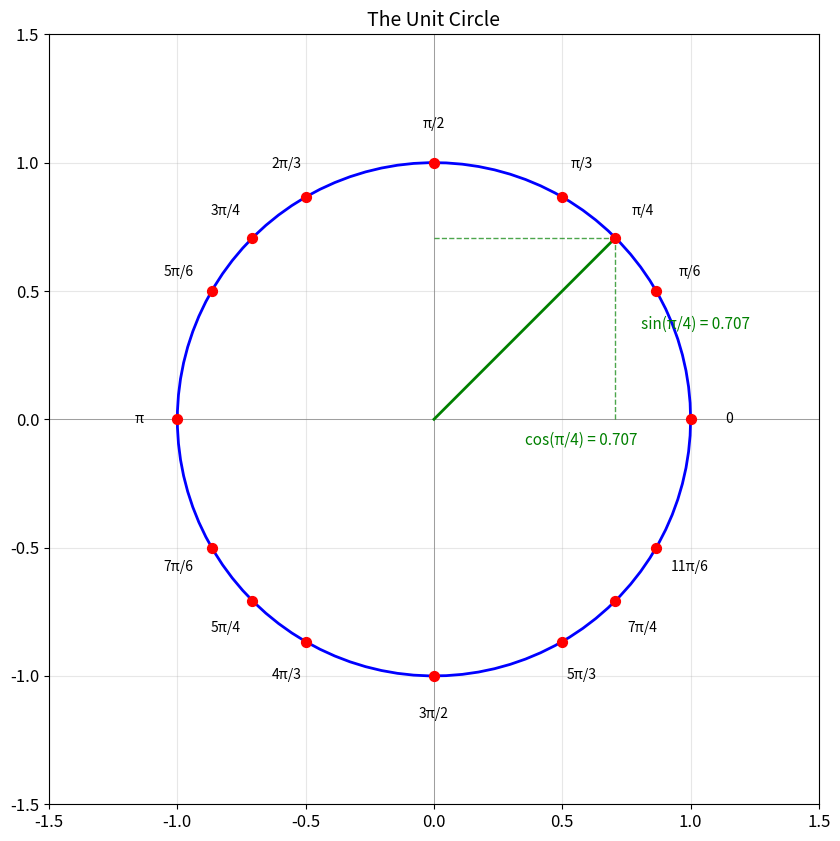
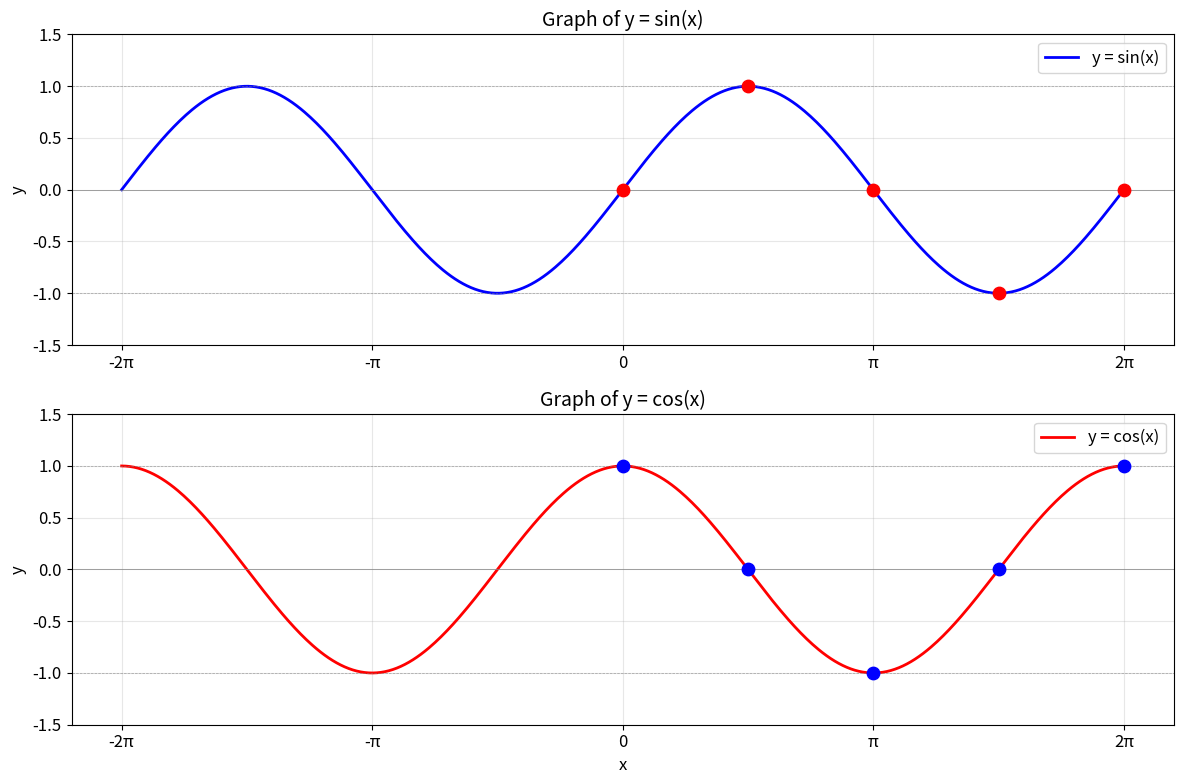
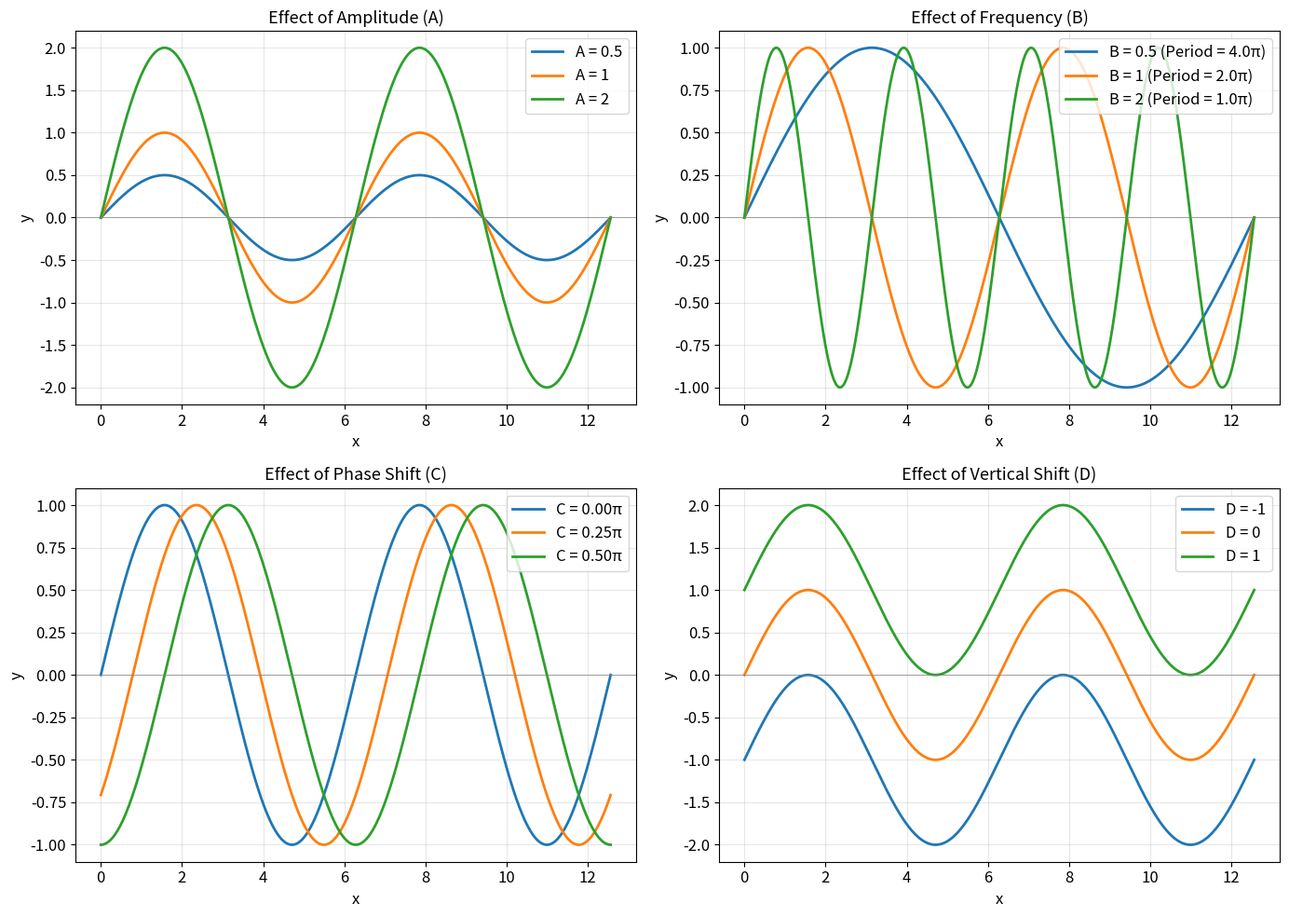
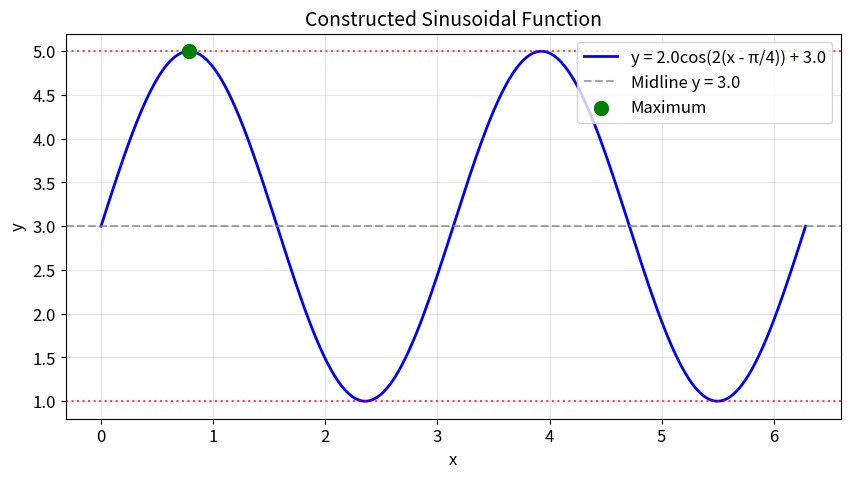
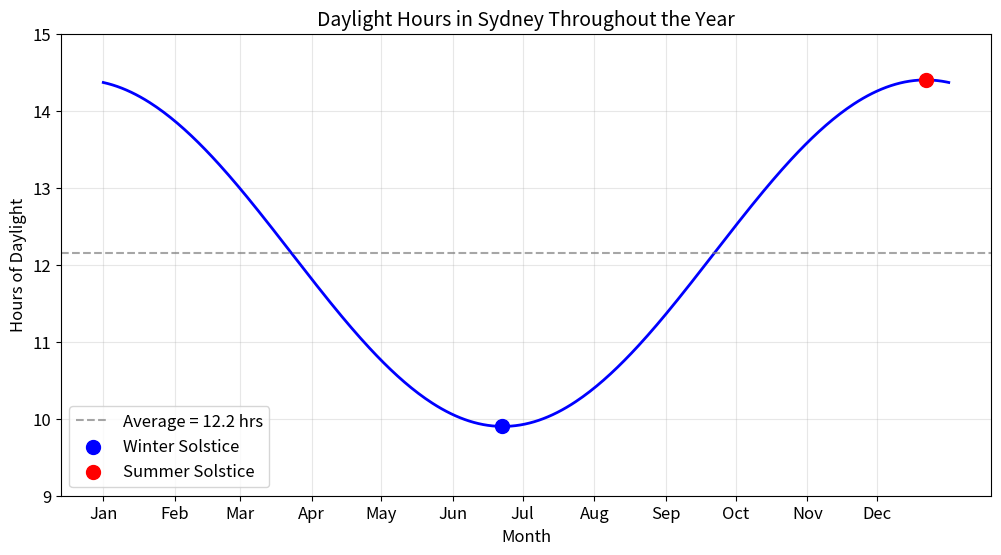
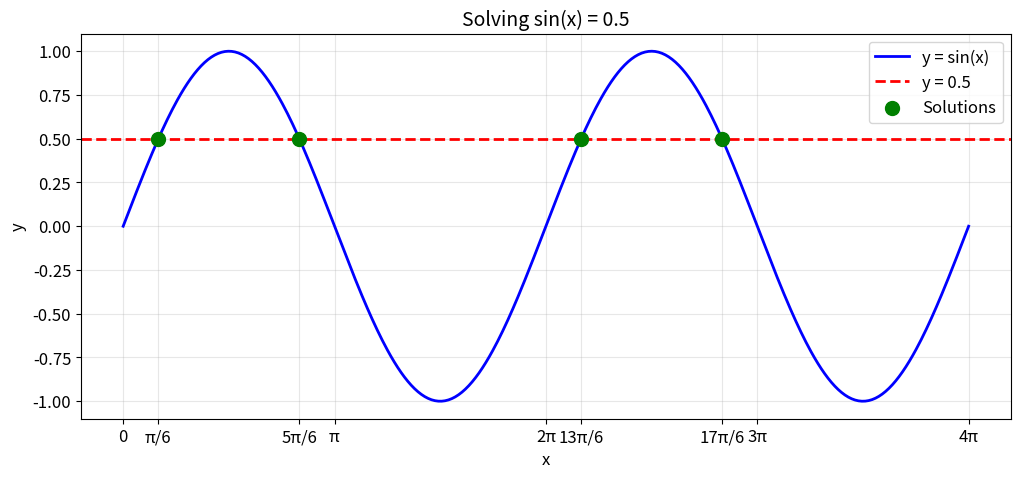

Python code for these plots, in order:
# Standard imports for SCIE1500 notebooks
%matplotlib inline
import matplotlib.pyplot as plt
import numpy as np

# Set plotting style
plt.rcParams['figure.figsize'] = [10, 6]
plt.rcParams['font.size'] = 12

print("✓ Libraries loaded successfully!")

# Conversion between degrees and radians

def deg_to_rad(deg):
    return deg * np.pi / 180

def rad_to_deg(rad):
    return rad * 180 / np.pi

print("Common Angle Conversions")
print("="*45)
print()
print("Degrees  →  Radians")
print("-"*30)

common_angles = [0, 30, 45, 60, 90, 120, 180, 270, 360]
for deg in common_angles:
    rad = deg_to_rad(deg)
    # Express as fraction of π
    frac = deg / 180
    if frac == 0:
        rad_str = "0"
    elif frac == 1:
        rad_str = "π"
    elif frac == 2:
        rad_str = "2π"
    else:
        # Simplify fraction
        from fractions import Fraction
        f = Fraction(deg, 180).limit_denominator()
        if f.numerator == 1:
            rad_str = f"π/{f.denominator}"
        else:
            rad_str = f"{f.numerator}π/{f.denominator}"
    print(f"{deg:3d}°     →  {rad_str:8s}  ({rad:.4f})")

# Visualize the unit circle

fig, ax = plt.subplots(figsize=(10, 10))

# Draw unit circle
theta = np.linspace(0, 2*np.pi, 100)
ax.plot(np.cos(theta), np.sin(theta), 'b-', linewidth=2)

# Draw axes
ax.axhline(y=0, color='gray', linewidth=0.5)
ax.axvline(x=0, color='gray', linewidth=0.5)

# Mark special angles
special_angles = {
    0: '0',
    np.pi/6: 'π/6',
    np.pi/4: 'π/4',
    np.pi/3: 'π/3',
    np.pi/2: 'π/2',
    2*np.pi/3: '2π/3',
    3*np.pi/4: '3π/4',
    5*np.pi/6: '5π/6',
    np.pi: 'π',
    7*np.pi/6: '7π/6',
    5*np.pi/4: '5π/4',
    4*np.pi/3: '4π/3',
    3*np.pi/2: '3π/2',
    5*np.pi/3: '5π/3',
    7*np.pi/4: '7π/4',
    11*np.pi/6: '11π/6'
}

for angle, label in special_angles.items():
    x, y = np.cos(angle), np.sin(angle)
    ax.scatter([x], [y], color='red', s=50, zorder=5)
    # Position label
    ax.annotate(label, (x*1.15, y*1.15), ha='center', va='center', fontsize=10)

# Example angle at π/4
example_angle = np.pi/4
x_ex, y_ex = np.cos(example_angle), np.sin(example_angle)
ax.plot([0, x_ex], [0, y_ex], 'g-', linewidth=2)
ax.plot([x_ex, x_ex], [0, y_ex], 'g--', linewidth=1, alpha=0.7)
ax.plot([0, x_ex], [y_ex, y_ex], 'g--', linewidth=1, alpha=0.7)
ax.annotate(f'cos(π/4) = {x_ex:.3f}', (x_ex/2, -0.1), fontsize=11, color='green')
ax.annotate(f'sin(π/4) = {y_ex:.3f}', (x_ex+0.1, y_ex/2), fontsize=11, color='green')

ax.set_xlim(-1.5, 1.5)
ax.set_ylim(-1.5, 1.5)
ax.set_aspect('equal')
ax.set_title('The Unit Circle', fontsize=14)
ax.grid(True, alpha=0.3)
plt.show()

# Print key values
print("Key Values on the Unit Circle:")
print("="*45)
print("θ        cos(θ)    sin(θ)")
print("-"*35)
for angle_rad, angle_str in [(0, '0'), (np.pi/6, 'π/6'), (np.pi/4, 'π/4'), 
                              (np.pi/3, 'π/3'), (np.pi/2, 'π/2')]:
    print(f"{angle_str:8s} {np.cos(angle_rad):8.4f} {np.sin(angle_rad):8.4f}")

# Graphs of sin and cos

x = np.linspace(-2*np.pi, 2*np.pi, 500)

fig, (ax1, ax2) = plt.subplots(2, 1, figsize=(12, 8))

# Sine
ax1.plot(x, np.sin(x), 'b-', linewidth=2, label='y = sin(x)')
ax1.axhline(y=0, color='gray', linewidth=0.5)
ax1.axhline(y=1, color='gray', linestyle='--', linewidth=0.5, alpha=0.7)
ax1.axhline(y=-1, color='gray', linestyle='--', linewidth=0.5, alpha=0.7)

# Mark key points
key_x = [0, np.pi/2, np.pi, 3*np.pi/2, 2*np.pi]
key_y = [np.sin(xi) for xi in key_x]
ax1.scatter(key_x, key_y, color='red', s=80, zorder=5)

ax1.set_xticks([-2*np.pi, -np.pi, 0, np.pi, 2*np.pi])
ax1.set_xticklabels(['-2π', '-π', '0', 'π', '2π'])
ax1.set_ylabel('y', fontsize=12)
ax1.set_title('Graph of y = sin(x)', fontsize=14)
ax1.legend()
ax1.grid(True, alpha=0.3)
ax1.set_ylim(-1.5, 1.5)

# Cosine
ax2.plot(x, np.cos(x), 'r-', linewidth=2, label='y = cos(x)')
ax2.axhline(y=0, color='gray', linewidth=0.5)
ax2.axhline(y=1, color='gray', linestyle='--', linewidth=0.5, alpha=0.7)
ax2.axhline(y=-1, color='gray', linestyle='--', linewidth=0.5, alpha=0.7)

# Mark key points
key_y_cos = [np.cos(xi) for xi in key_x]
ax2.scatter(key_x, key_y_cos, color='blue', s=80, zorder=5)

ax2.set_xticks([-2*np.pi, -np.pi, 0, np.pi, 2*np.pi])
ax2.set_xticklabels(['-2π', '-π', '0', 'π', '2π'])
ax2.set_xlabel('x', fontsize=12)
ax2.set_ylabel('y', fontsize=12)
ax2.set_title('Graph of y = cos(x)', fontsize=14)
ax2.legend()
ax2.grid(True, alpha=0.3)
ax2.set_ylim(-1.5, 1.5)

plt.tight_layout()
plt.show()

print("Key observation: cos(x) = sin(x + π/2)")
print("The cosine is a phase-shifted sine!")

# Exploring the effect of each parameter

x = np.linspace(0, 4*np.pi, 500)

fig, axes = plt.subplots(2, 2, figsize=(14, 10))

# Top-left: Varying amplitude (A)
ax = axes[0, 0]
for A in [0.5, 1, 2]:
    ax.plot(x, A * np.sin(x), linewidth=2, label=f'A = {A}')
ax.axhline(y=0, color='gray', linewidth=0.5)
ax.set_title('Effect of Amplitude (A)', fontsize=13)
ax.set_xlabel('x')
ax.set_ylabel('y')
ax.legend()
ax.grid(True, alpha=0.3)

# Top-right: Varying period (B)
ax = axes[0, 1]
for B in [0.5, 1, 2]:
    period = 2*np.pi / B
    ax.plot(x, np.sin(B * x), linewidth=2, label=f'B = {B} (Period = {period/np.pi:.1f}π)')
ax.axhline(y=0, color='gray', linewidth=0.5)
ax.set_title('Effect of Frequency (B)', fontsize=13)
ax.set_xlabel('x')
ax.set_ylabel('y')
ax.legend()
ax.grid(True, alpha=0.3)

# Bottom-left: Varying phase shift (C)
ax = axes[1, 0]
for C in [0, np.pi/4, np.pi/2]:
    ax.plot(x, np.sin(x - C), linewidth=2, label=f'C = {C/np.pi:.2f}π')
ax.axhline(y=0, color='gray', linewidth=0.5)
ax.set_title('Effect of Phase Shift (C)', fontsize=13)
ax.set_xlabel('x')
ax.set_ylabel('y')
ax.legend()
ax.grid(True, alpha=0.3)

# Bottom-right: Varying vertical shift (D)
ax = axes[1, 1]
for D in [-1, 0, 1]:
    ax.plot(x, np.sin(x) + D, linewidth=2, label=f'D = {D}')
ax.axhline(y=0, color='gray', linewidth=0.5)
ax.set_title('Effect of Vertical Shift (D)', fontsize=13)
ax.set_xlabel('x')
ax.set_ylabel('y')
ax.legend()
ax.grid(True, alpha=0.3)

plt.tight_layout()
plt.show()

# Example: Finding parameters from data

print("Example: Finding Parameters")
print("="*50)
print()
print("Given data:")
print("  Maximum value: y_max = 5")
print("  Minimum value: y_min = 1")
print("  Period: T = π")
print("  Maximum occurs at x = π/4")
print()

y_max = 5
y_min = 1
T = np.pi
x_max = np.pi/4

# Calculate parameters
A = (y_max - y_min) / 2
D = (y_max + y_min) / 2
B = 2 * np.pi / T

# For cosine, maximum occurs at C (no shift needed if using cosine)
# y = A*cos(B*(x - C)) + D, max when B*(x-C) = 0, i.e., x = C
C = x_max

print("Calculated parameters:")
print(f"  Amplitude A = (5 - 1)/2 = {A}")
print(f"  Vertical shift D = (5 + 1)/2 = {D}")
print(f"  B = 2π/T = 2π/π = {B}")
print(f"  Phase shift C = {C/np.pi:.2f}π (using cosine)")
print()
print(f"Final equation: y = {A}cos({B:.0f}(x - π/4)) + {D}")

# Verify with plot
x = np.linspace(0, 2*np.pi, 200)
y = A * np.cos(B * (x - C)) + D

plt.figure(figsize=(10, 5))
plt.plot(x, y, 'b-', linewidth=2, label=f'y = {A}cos({B:.0f}(x - π/4)) + {D}')
plt.axhline(y=D, color='gray', linestyle='--', alpha=0.7, label=f'Midline y = {D}')
plt.axhline(y=y_max, color='red', linestyle=':', alpha=0.7)
plt.axhline(y=y_min, color='red', linestyle=':', alpha=0.7)
plt.scatter([x_max], [y_max], color='green', s=100, zorder=5, label='Maximum')

plt.xlabel('x', fontsize=12)
plt.ylabel('y', fontsize=12)
plt.title('Constructed Sinusoidal Function', fontsize=14)
plt.legend()
plt.grid(True, alpha=0.3)
plt.show()

# Example: Modeling daylight hours

print("Application: Daylight Hours in Sydney")
print("="*50)
print()

# Model: D(t) = A*cos(B*(t - C)) + D
# where t = day of year (0 = Jan 1)

# Data for Sydney:
max_daylight = 14.4  # hours (December solstice)
min_daylight = 9.9   # hours (June solstice)

# Calculate parameters
A = (max_daylight - min_daylight) / 2
D = (max_daylight + min_daylight) / 2
T = 365  # Period = 1 year
B = 2 * np.pi / T

# In Southern Hemisphere, max daylight is in late December (day ~355)
# cos reaches max at argument 0, so we need: B*(355 - C) = 0
C = 355  # Approximately Dec 21

print(f"Parameters:")
print(f"  A = {A:.2f} hours (amplitude)")
print(f"  D = {D:.2f} hours (average daylight)")
print(f"  Period = {T} days")
print()

def daylight(t):
    return A * np.cos(B * (t - C)) + D

# Plot
days = np.arange(0, 366)
hours = daylight(days)

# Month labels
month_starts = [0, 31, 59, 90, 120, 151, 181, 212, 243, 273, 304, 334]
month_names = ['Jan', 'Feb', 'Mar', 'Apr', 'May', 'Jun', 'Jul', 'Aug', 'Sep', 'Oct', 'Nov', 'Dec']

plt.figure(figsize=(12, 6))
plt.plot(days, hours, 'b-', linewidth=2)
plt.axhline(y=D, color='gray', linestyle='--', alpha=0.7, label=f'Average = {D:.1f} hrs')

# Mark solstices
june_solstice = 172  # ~June 21
dec_solstice = 355   # ~Dec 21
plt.scatter([june_solstice], [daylight(june_solstice)], color='blue', s=100, zorder=5, label='Winter Solstice')
plt.scatter([dec_solstice], [daylight(dec_solstice)], color='red', s=100, zorder=5, label='Summer Solstice')

plt.xticks(month_starts, month_names)
plt.xlabel('Month', fontsize=12)
plt.ylabel('Hours of Daylight', fontsize=12)
plt.title('Daylight Hours in Sydney Throughout the Year', fontsize=14)
plt.legend()
plt.grid(True, alpha=0.3)
plt.ylim(9, 15)
plt.show()

# Calculate daylight for specific dates
print("\nDaylight predictions:")
dates = [(1, 'Jan 1'), (80, 'Mar 21 (Equinox)'), (172, 'Jun 21 (Winter Solstice)'), 
         (266, 'Sep 23 (Equinox)'), (355, 'Dec 21 (Summer Solstice)')]
for day, name in dates:
    print(f"  {name}: {daylight(day):.1f} hours")

# Verifying identities numerically

print("Verifying Trigonometric Identities")
print("="*50)
print()

theta = np.pi/3  # Test angle: 60°
print(f"Test angle: θ = π/3 = {np.degrees(theta):.0f}°")
print()

# Pythagorean identity
lhs = np.sin(theta)**2 + np.cos(theta)**2
print(f"1. Pythagorean: sin²θ + cos²θ = {lhs:.10f} = 1 ✓")

# Tangent definition
tan_def = np.sin(theta) / np.cos(theta)
tan_direct = np.tan(theta)
print(f"2. Tangent: sin(θ)/cos(θ) = {tan_def:.6f}")
print(f"            tan(θ) = {tan_direct:.6f} ✓")

# Even/odd
cos_neg = np.cos(-theta)
cos_pos = np.cos(theta)
print(f"3. Even: cos(-θ) = {cos_neg:.6f}")
print(f"         cos(θ) = {cos_pos:.6f} ✓")

# Cofunction
sin_theta = np.sin(theta)
cos_complement = np.cos(np.pi/2 - theta)
print(f"4. Cofunction: sin(θ) = {sin_theta:.6f}")
print(f"               cos(π/2 - θ) = {cos_complement:.6f} ✓")

# Solving sin(x) = 0.5

print("Solving: sin(x) = 0.5")
print("="*45)
print()

k = 0.5

# Reference angle
ref_angle = np.arcsin(k)
print(f"Step 1: Reference angle = arcsin(0.5) = {ref_angle:.4f} = π/6")
print()

# Solutions in [0, 2π)
x1 = ref_angle
x2 = np.pi - ref_angle
print(f"Step 2: Solutions in [0, 2π):")
print(f"  x₁ = π/6 = {x1:.4f}")
print(f"  x₂ = π - π/6 = 5π/6 = {x2:.4f}")
print()

print("Step 3: General solution:")
print(f"  x = π/6 + 2πn  or  x = 5π/6 + 2πn, for integer n")

# Visualize
x = np.linspace(0, 4*np.pi, 500)

plt.figure(figsize=(12, 5))
plt.plot(x, np.sin(x), 'b-', linewidth=2, label='y = sin(x)')
plt.axhline(y=0.5, color='red', linestyle='--', linewidth=2, label='y = 0.5')

# Mark solutions
solutions = [np.pi/6, 5*np.pi/6, np.pi/6 + 2*np.pi, 5*np.pi/6 + 2*np.pi]
plt.scatter(solutions, [0.5]*4, color='green', s=100, zorder=5, label='Solutions')

plt.xlabel('x', fontsize=12)
plt.ylabel('y', fontsize=12)
plt.title('Solving sin(x) = 0.5', fontsize=14)
plt.xticks([0, np.pi/6, 5*np.pi/6, np.pi, 2*np.pi, 13*np.pi/6, 17*np.pi/6, 3*np.pi, 4*np.pi],
           ['0', 'π/6', '5π/6', 'π', '2π', '13π/6', '17π/6', '3π', '4π'])
plt.legend()
plt.grid(True, alpha=0.3)
plt.show()
